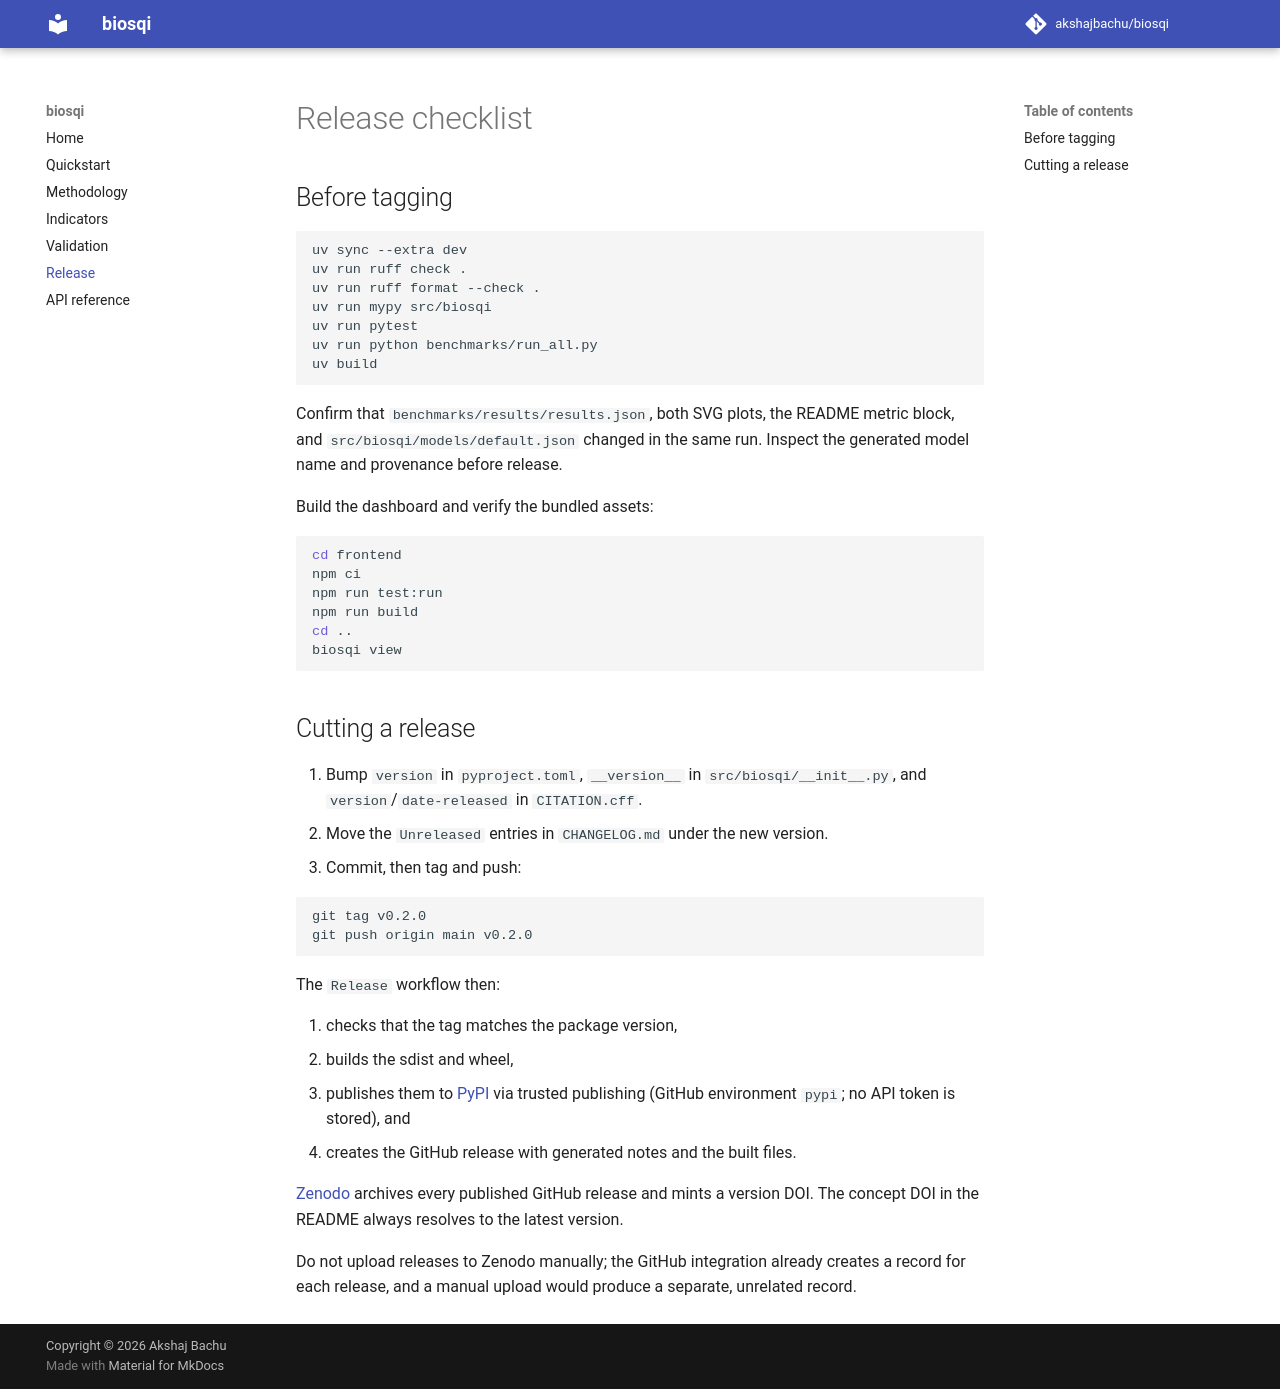

repository: akshajbachu/biosqi · page: release/index.html · generator: mkdocs

# Release checklist

## Before tagging

```bash
uv sync --extra dev
uv run ruff check .
uv run ruff format --check .
uv run mypy src/biosqi
uv run pytest
uv run python benchmarks/run_all.py
uv build
```

Confirm that `benchmarks/results/results.json`, both SVG plots, the README
metric block, and `src/biosqi/models/default.json` changed in the same run.
Inspect the generated model name and provenance before release.

Build the dashboard and verify the bundled assets:

```bash
cd frontend
npm ci
npm run test:run
npm run build
cd ..
biosqi view
```

## Cutting a release

1. Bump `version` in `pyproject.toml`, `__version__` in
   `src/biosqi/__init__.py`, and `version`/`date-released` in `CITATION.cff`.
2. Move the `Unreleased` entries in `CHANGELOG.md` under the new version.
3. Commit, then tag and push:

   ```bash
   git tag v0.2.0
   git push origin main v0.2.0
   ```

The `Release` workflow then:

1. checks that the tag matches the package version,
2. builds the sdist and wheel,
3. publishes them to [PyPI](https://pypi.org/p/biosqi) via trusted publishing
   (GitHub environment `pypi`; no API token is stored), and
4. creates the GitHub release with generated notes and the built files.

[Zenodo](https://zenodo.org) archives every published GitHub release and mints
a version DOI. The concept DOI in the README always resolves to the latest
version.

Do not upload releases to Zenodo manually; the GitHub integration already
creates a record for each release, and a manual upload would produce a
separate, unrelated record.
